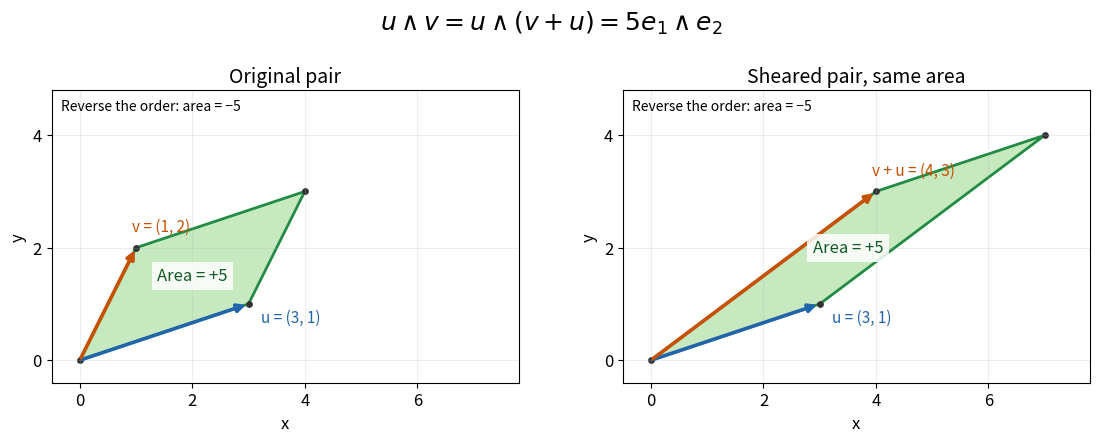

The matplotlib source for this figure: (Note: this script raises an exception after producing the figure.)
"""Original oriented-area comparison: u wedge v = u wedge (v + u).

Tested with Python 3.14, NumPy 2.3.5 and Matplotlib 3.10.7.
Write basename.png to the current working directory.
"""
from pathlib import Path

import matplotlib.pyplot as plt
from matplotlib.patches import Polygon
import numpy as np


def main():
    plt.rcParams.update({"font.size": 12, "axes.titlesize": 14})
    u = np.array([3.0, 1.0])
    v = np.array([1.0, 2.0])
    fig, axes = plt.subplots(1, 2, figsize=(11.2, 4.5), dpi=120)
    fig.patch.set_facecolor("white")
    for ax, other, label, title in zip(
        axes, [v, v+u], ["v = (1, 2)", "v + u = (4, 3)"],
        ["Original pair", "Sheared pair, same area"]
    ):
        points = np.array([[0., 0.], u, u+other, other])
        ax.add_patch(Polygon(points, closed=True, facecolor="#c7e9c0",
                             edgecolor="#238b45", linewidth=2))
        for vector, color in [(u, "#2166ac"), (other, "#c65102")]:
            ax.annotate("", vector, xytext=(0, 0),
                        arrowprops={"arrowstyle": "-|>", "color": color, "lw": 2.6})
        ax.annotate("u = (3, 1)", u, xytext=(9, -13), textcoords="offset points",
                    color="#2166ac", fontsize=11)
        ax.annotate(label, other, xytext=(-3, 12), textcoords="offset points",
                    color="#c65102", fontsize=11)
        center = points.mean(axis=0)
        ax.text(center[0], center[1], "Area = +5", ha="center", va="center",
                fontsize=12, color="#145a26",
                bbox={"facecolor": "white", "edgecolor": "none", "alpha": 0.85})
        ax.scatter(points[:, 0], points[:, 1], color="#333333", s=15)
        ax.set(xlim=(-0.5, 7.8), ylim=(-0.4, 4.8), xlabel="x", ylabel="y",
               title=title, xticks=[0, 2, 4, 6], yticks=[0, 2, 4])
        ax.set_aspect("equal")
        ax.grid(alpha=0.22)
        ax.text(0.02, 0.97, "Reverse the order: area = −5",
                transform=ax.transAxes, va="top", fontsize=10)
    fig.suptitle(r"$u\wedge v = u\wedge(v+u) = 5e_1\wedge e_2$", fontsize=18)
    fig.subplots_adjust(left=0.05, right=0.985, bottom=0.15, top=0.80, wspace=0.20)
    fig.savefig(Path(__file__).with_suffix(".png").name, facecolor="white", transparent=False)
    plt.close(fig)


if __name__ == "__main__":
    main()
